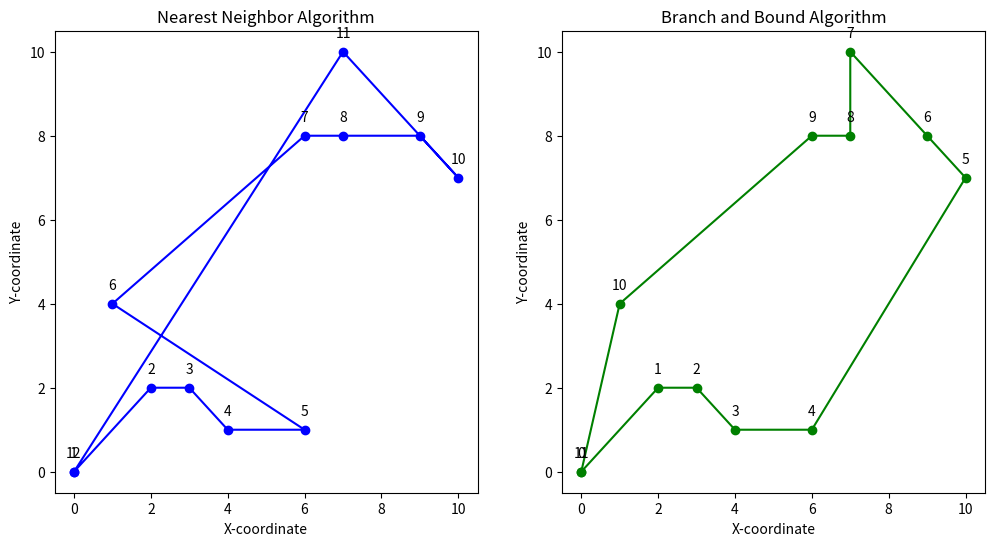

Generate this figure with matplotlib:
'''Variables and functions definition'''
# This section imports the necessary libraries and sets up the environment.
import math
import random
import matplotlib.pyplot as plt
'''Function to calculate the distance between 2 points'''
def distance(x,y):
    return math.sqrt((x[0] - y[0]) ** 2 + (x[1] - y[1]) ** 2)

# This block initializes the number of addresses and generates random delivery addresses within the specified range.
num_addresses = 10
max_coordinate_value = 10
addresses = [(random.randint(1, max_coordinate_value), random.randint(1, max_coordinate_value)) for _ in range(num_addresses)]

'''Branch and Bound Algorithm'''
def total_distance(route):
    return sum(distance(route[i], route[i + 1]) for i in range(len(route) - 1))

def all_perms(elements):
    if len(elements) <= 1:
        yield elements
    else:
        for perm in all_perms(elements[1:]):
            for i in range(len(elements)):
                yield perm[:i] + elements[0:1] + perm[i:]

def branch_and_bound(addresses):
    shortest_route = None
    min_dist = float('inf')
    for perm in all_perms(addresses):
        route = [(0, 0)] + list(perm) + [(0, 0)]
        dist = total_distance(route)
        if dist < min_dist:
            min_dist = dist
            shortest_route = route
    return shortest_route, min_dist

'''Nearest Neighbor Algorithm'''
unvisited = addresses[:]
route_nn = [(0, 0)]  # Start at the depot
order_of_stops_nn = [1]
total_distance_nn = 0
current_position_nn = (0, 0)

def find_nearest_address(current, unvisited):
    min_distance = float('inf')
    nearest_address = None
    for address in unvisited:
        dist = distance(current, address)
        if dist < min_distance:
            min_distance = dist
            nearest_address = address
    return nearest_address, min_distance

nearest, dist = find_nearest_address(current_position_nn, unvisited)
total_distance_nn += dist
route_nn.append(nearest)
order_of_stops_nn.append(len(route_nn))
current_position_nn = nearest
unvisited.remove(nearest)

while unvisited:
    nearest, dist = find_nearest_address(current_position_nn, unvisited)
    total_distance_nn += dist
    route_nn.append(nearest)
    order_of_stops_nn.append(len(route_nn))
    current_position_nn = nearest
    unvisited.remove(nearest)

total_distance_nn += distance(current_position_nn, (0, 0))
route_nn.append((0, 0))
order_of_stops_nn.append(len(route_nn))

'''Comparing the results'''
shortest_route, min_dist = branch_and_bound(addresses)

print("Nearest Neighbor Algorithm:")
print("Route to fulfill all deliveries using the shortest path:")
for i, point in enumerate(route_nn):
    print(f"{order_of_stops_nn[i]} - {point}")
print("Total Distance:", total_distance_nn)

print("\nBranch and Bound Algorithm:")
print("Shortest Route to fulfill all deliveries:")
for i, point in enumerate(shortest_route):
    print(f"{i} - {point}")
print("Total Distance:", min_dist)

'''Plotting the results'''
x_values_nn = [point[0] for point in route_nn]
y_values_nn = [point[1] for point in route_nn]

x_values_bb = [point[0] for point in shortest_route]
y_values_bb = [point[1] for point in shortest_route]


plt.figure(figsize=(12, 6))

plt.subplot(1, 2, 1)
plt.plot(x_values_nn, y_values_nn, color='blue', marker='o', linestyle='-', label='Nearest Neighbor')
for i, txt in enumerate(order_of_stops_nn):
    plt.annotate(txt, (x_values_nn[i], y_values_nn[i]), textcoords="offset points", xytext=(0,10), ha='center')
plt.title('Nearest Neighbor Algorithm')
plt.xlabel('X-coordinate')
plt.ylabel('Y-coordinate')

plt.subplot(1, 2, 2)
plt.plot(x_values_bb, y_values_bb, color='green', marker='o', linestyle='-', label='Branch and Bound')
for i, txt in enumerate(range(len(shortest_route))):
    plt.annotate(i, (x_values_bb[i], y_values_bb[i]), textcoords="offset points", xytext=(0,10), ha='center')
plt.title('Branch and Bound Algorithm')
plt.xlabel('X-coordinate')
plt.ylabel('Y-coordinate')


plt.show()
